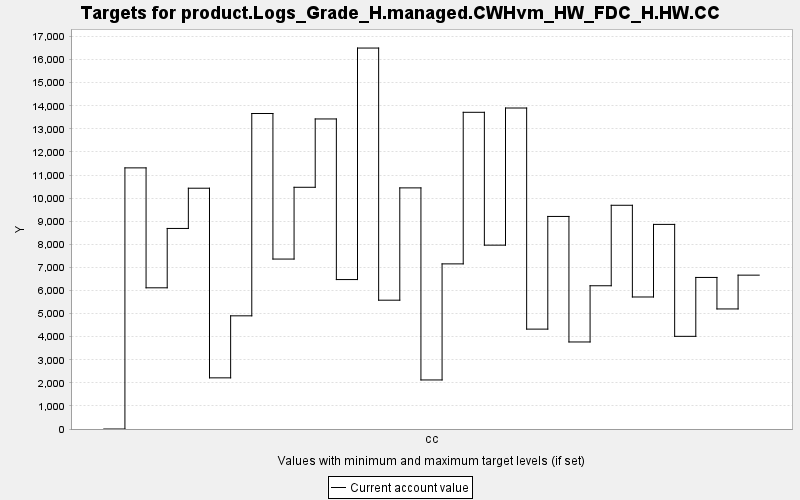

Data behind this chart, as committed beside it:
TARGET, PERIOD, YEAR, PERIODWIDTH, MINIMUM, MAXIMUM, MINWEIGHT, MAXWEIGHT, CURRENT, SUMMARY
product.Logs_Grade_H.managed.CWHvm_HW_FD…, 0, 0, 10.0, 0.0, 10000, 1.0, 1.0, 0.0, 0.0
product.Logs_Grade_H.managed.CWHvm_HW_FD…, 1, 10, 10.0, 0.0, 10000, 1.0, 1.0, 11311, 0.0
product.Logs_Grade_H.managed.CWHvm_HW_FD…, 2, 20, 10.0, 0.0, 10000, 1.0, 1.0, 6116, 0.0
product.Logs_Grade_H.managed.CWHvm_HW_FD…, 3, 30, 10.0, 0.0, 10000, 1.0, 1.0, 8687, 0.0
product.Logs_Grade_H.managed.CWHvm_HW_FD…, 4, 40, 10.0, 0.0, 10000, 1.0, 1.0, 10430, 0.0
product.Logs_Grade_H.managed.CWHvm_HW_FD…, 5, 50, 10.0, 0.0, 10000, 1.0, 1.0, 2216, 0.0
product.Logs_Grade_H.managed.CWHvm_HW_FD…, 6, 60, 10.0, 0.0, 10000, 1.0, 1.0, 4902, 0.0
product.Logs_Grade_H.managed.CWHvm_HW_FD…, 7, 70, 10.0, 0.0, 10000, 1.0, 1.0, 13666, 0.0
product.Logs_Grade_H.managed.CWHvm_HW_FD…, 8, 80, 10.0, 0.0, 10000, 1.0, 1.0, 7361, 0.0
product.Logs_Grade_H.managed.CWHvm_HW_FD…, 9, 90, 10.0, 0.0, 10000, 1.0, 1.0, 10470, 0.0
product.Logs_Grade_H.managed.CWHvm_HW_FD…, 10, 100, 10.0, 0.0, 10000, 1.0, 1.0, 13430, 0.0
product.Logs_Grade_H.managed.CWHvm_HW_FD…, 11, 110, 10.0, 0.0, 10000, 1.0, 1.0, 6473, 0.0
product.Logs_Grade_H.managed.CWHvm_HW_FD…, 12, 120, 10.0, 0.0, 10000, 1.0, 1.0, 16501, 0.0
product.Logs_Grade_H.managed.CWHvm_HW_FD…, 13, 130, 10.0, 0.0, 10000, 1.0, 1.0, 5580, 0.0
product.Logs_Grade_H.managed.CWHvm_HW_FD…, 14, 140, 10.0, 0.0, 10000, 1.0, 1.0, 10444, 0.0
product.Logs_Grade_H.managed.CWHvm_HW_FD…, 15, 150, 10.0, 0.0, 10000, 1.0, 1.0, 2125, 0.0
product.Logs_Grade_H.managed.CWHvm_HW_FD…, 16, 160, 10.0, 0.0, 10000, 1.0, 1.0, 7152, 0.0
product.Logs_Grade_H.managed.CWHvm_HW_FD…, 17, 170, 10.0, 0.0, 10000, 1.0, 1.0, 13718, 0.0
product.Logs_Grade_H.managed.CWHvm_HW_FD…, 18, 180, 10.0, 0.0, 10000, 1.0, 1.0, 7964, 0.0
product.Logs_Grade_H.managed.CWHvm_HW_FD…, 19, 190, 10.0, 0.0, 10000, 1.0, 1.0, 13904, 0.0
product.Logs_Grade_H.managed.CWHvm_HW_FD…, 20, 200, 10.0, 0.0, 10000, 1.0, 1.0, 4327, 0.0
product.Logs_Grade_H.managed.CWHvm_HW_FD…, 21, 210, 10.0, 0.0, 10000, 1.0, 1.0, 9207, 0.0
product.Logs_Grade_H.managed.CWHvm_HW_FD…, 22, 220, 10.0, 0.0, 10000, 1.0, 1.0, 3770, 0.0
product.Logs_Grade_H.managed.CWHvm_HW_FD…, 23, 230, 10.0, 0.0, 10000, 1.0, 1.0, 6205, 0.0
product.Logs_Grade_H.managed.CWHvm_HW_FD…, 24, 240, 10.0, 0.0, 10000, 1.0, 1.0, 9691, 0.0
product.Logs_Grade_H.managed.CWHvm_HW_FD…, 25, 250, 10.0, 0.0, 10000, 1.0, 1.0, 5718, 0.0
product.Logs_Grade_H.managed.CWHvm_HW_FD…, 26, 260, 10.0, 0.0, 10000, 1.0, 1.0, 8863, 0.0
product.Logs_Grade_H.managed.CWHvm_HW_FD…, 27, 270, 10.0, 0.0, 10000, 1.0, 1.0, 4014, 0.0
product.Logs_Grade_H.managed.CWHvm_HW_FD…, 28, 280, 10.0, 0.0, 10000, 1.0, 1.0, 6565, 0.0
product.Logs_Grade_H.managed.CWHvm_HW_FD…, 29, 290, 10.0, 0.0, 10000, 1.0, 1.0, 5200, 0.0
product.Logs_Grade_H.managed.CWHvm_HW_FD…, 30, 300, 10.0, 0.0, 10000, 1.0, 1.0, 6664, 0.0
